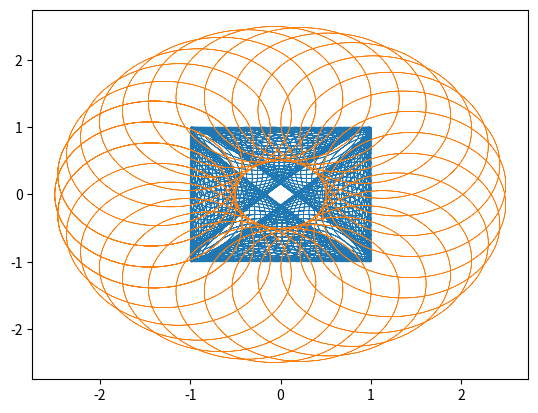

This figure's Python source:
import numpy as np
import matplotlib.pyplot as  plt

def create_x_and_y_lists(data): 
    x = np.sin(data + np.cos(100 * data))
    y = np.cos(data + np.sin(100 * data))
    return x, y

def create_x_and_y_lists2(data):
    x = 1.5 * np.cos(data) - np.cos(30 * data)
    y = 1.5 * np.sin(data) - np.sin(30 * data)
    return x,y

list1 = np.linspace(-3.5, 3.5, 10000)
list2 = np.linspace(3.5, -3.5, 10000)

t = np.concatenate([list2, list1])

x_list, y_list = create_x_and_y_lists(t)
x_list2, y_list2 = create_x_and_y_lists2(t)

plt.plot(x_list, y_list, '-', linewidth = 0.5)
plt.show()

plt.plot(x_list2, y_list2, '-', linewidth = 0.5)
plt.show()
